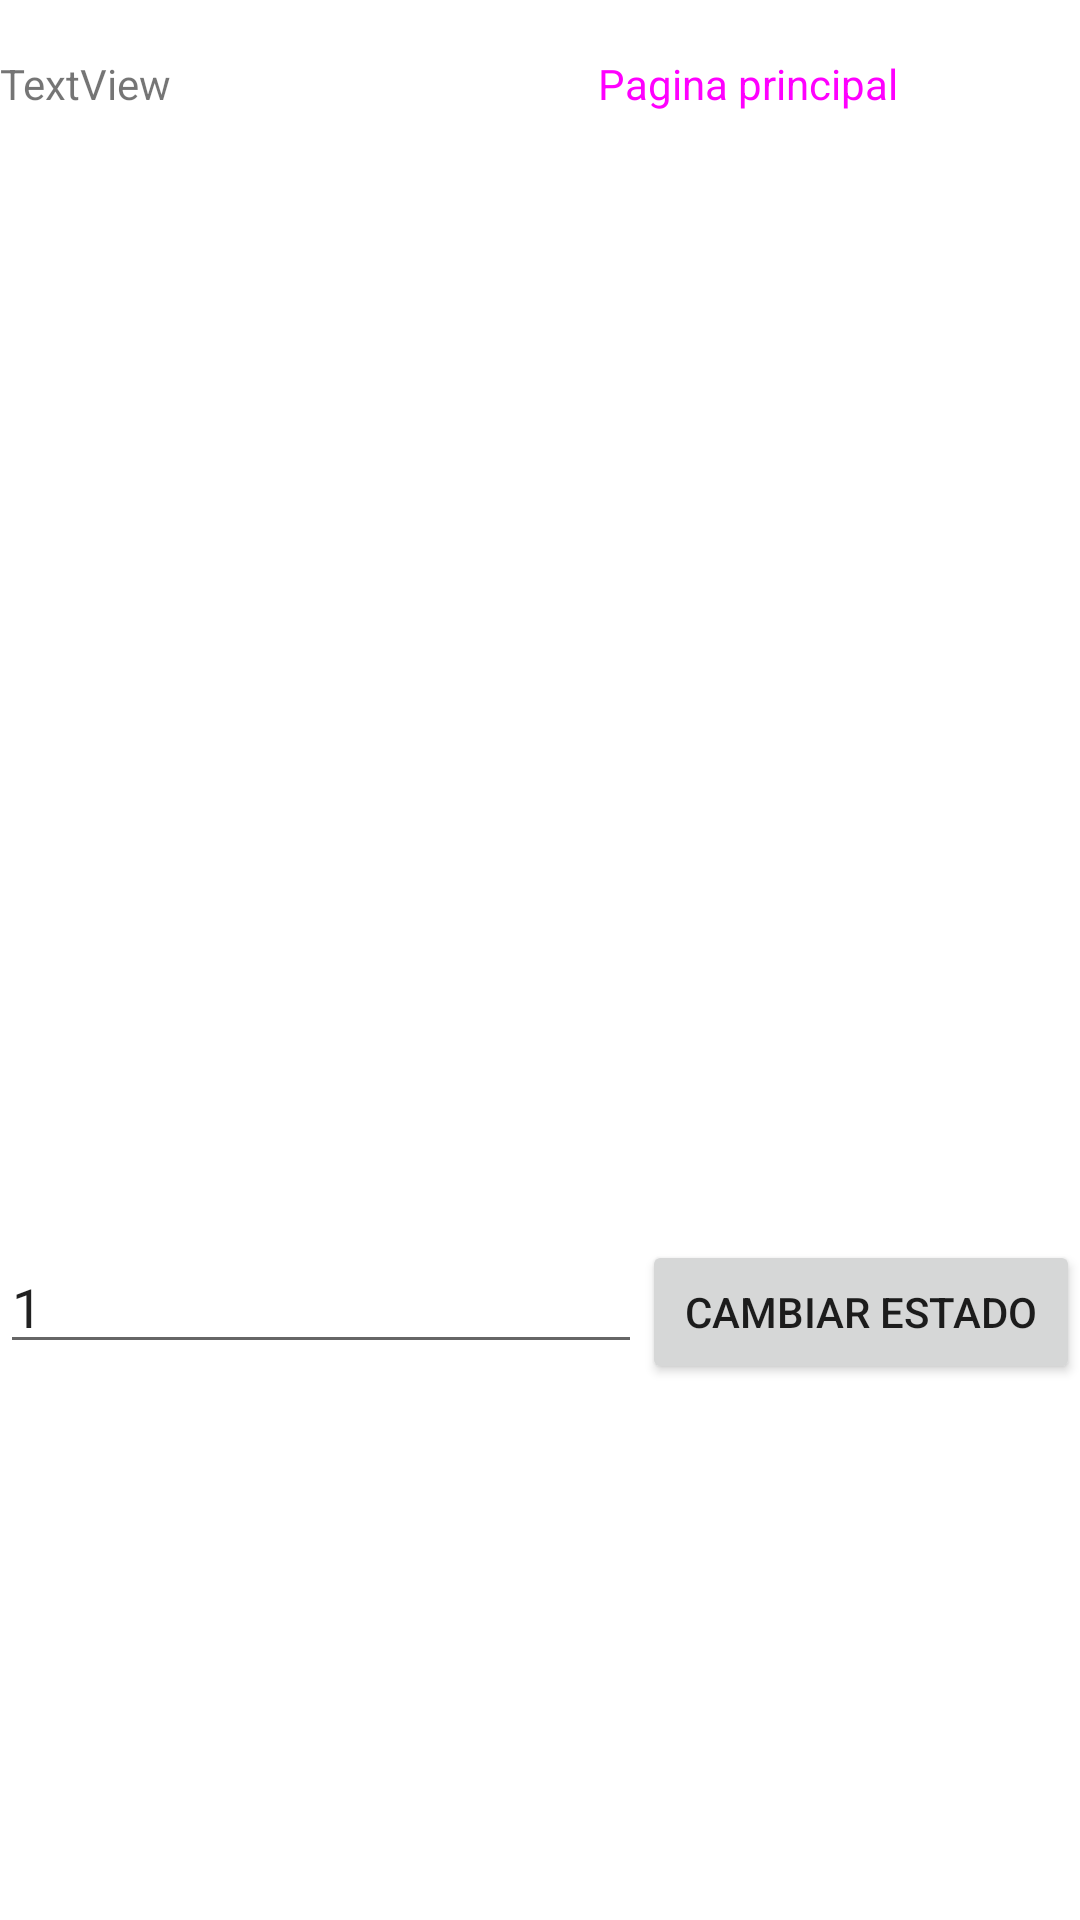

Here is an Android app screen rendered from its layout file. Give the layout XML and the strings, colors and styles it references.
<!-- AndroidManifest.xml: application theme Theme.PokePabellon -->
<!-- res/layout/activity_pedido.xml -->
<?xml version="1.0" encoding="utf-8"?>
<LinearLayout xmlns:android="http://schemas.android.com/apk/res/android"
    xmlns:app="http://schemas.android.com/apk/res-auto"
    xmlns:tools="http://schemas.android.com/tools"
    android:layout_width="match_parent"
    android:layout_height="match_parent"
    android:orientation="vertical"
    tools:context=".ProductoActivity">

    <LinearLayout
        android:layout_width="match_parent"
        android:layout_height="wrap_content"
        android:layout_weight="1"
        android:orientation="horizontal">

        <TextView
            android:id="@+id/pedidoActivity_nameLogin"
            android:layout_width="wrap_content"
            android:layout_height="wrap_content"
            android:layout_weight="1"
            android:text="TextView" />


        <Button
            android:id="@+id/pedidoActivity_PaginaPrincipal"
            style="@style/Widget.Material3.ExtendedFloatingActionButton.Surface"
            android:layout_width="wrap_content"
            android:layout_height="wrap_content"
            android:layout_weight="1"
            android:text="Pagina principal"
            android:textAppearance="@style/TextAppearance.AppCompat.Body1" />
    </LinearLayout>

    <LinearLayout
        android:layout_width="match_parent"
        android:layout_height="wrap_content"
        android:layout_weight="1"
        android:orientation="horizontal">

        <ListView
            android:id="@+id/PedidoActivity_ListView"
            android:layout_width="match_parent"
            android:layout_height="wrap_content"
            android:layout_weight="1" />

    </LinearLayout>

    <LinearLayout
        android:layout_width="match_parent"
        android:layout_height="wrap_content"
        android:layout_weight="1"
        android:orientation="horizontal">



        <EditText
            android:id="@+id/EstadoActivity_editTextEstado"
            android:layout_width="wrap_content"
            android:layout_height="wrap_content"
            android:layout_weight="1"
            android:ems="10"
            android:inputType="text"
            android:text="1" />

        <Button
            android:id="@+id/pedidoActivityCambiarEstado"
            android:layout_width="wrap_content"
            android:layout_height="wrap_content"
            android:layout_weight="1"
            android:text="Cambiar estado" />

    </LinearLayout>




</LinearLayout>
<!-- resources referenced by this layout -->
<resources>
  <style name="Theme.PokePabellon" parent="Theme.MaterialComponents.DayNight.DarkActionBar">
          
          <item name="colorPrimary">@color/purple_500</item>
          <item name="colorPrimaryVariant">@color/purple_700</item>
          <item name="colorOnPrimary">@color/white</item>
          
          <item name="colorSecondary">@color/teal_200</item>
          <item name="colorSecondaryVariant">@color/teal_700</item>
          <item name="colorOnSecondary">@color/black</item>
          
          <item name="android:statusBarColor" tools:targetApi="l">?attr/colorPrimaryVariant</item>
          
      </style>
  <!-- not gathered from this repository: default colours our renderer supplied (Android Studio template values) -->
  <color name="purple_500">#FF6200EE</color>
  <color name="purple_700">#FF3700B3</color>
  <color name="teal_200">#FF03DAC5</color>
  <color name="teal_700">#FF018786</color>
  <color name="black">#FF000000</color>
  <color name="white">#FFFFFFFF</color>
</resources>
